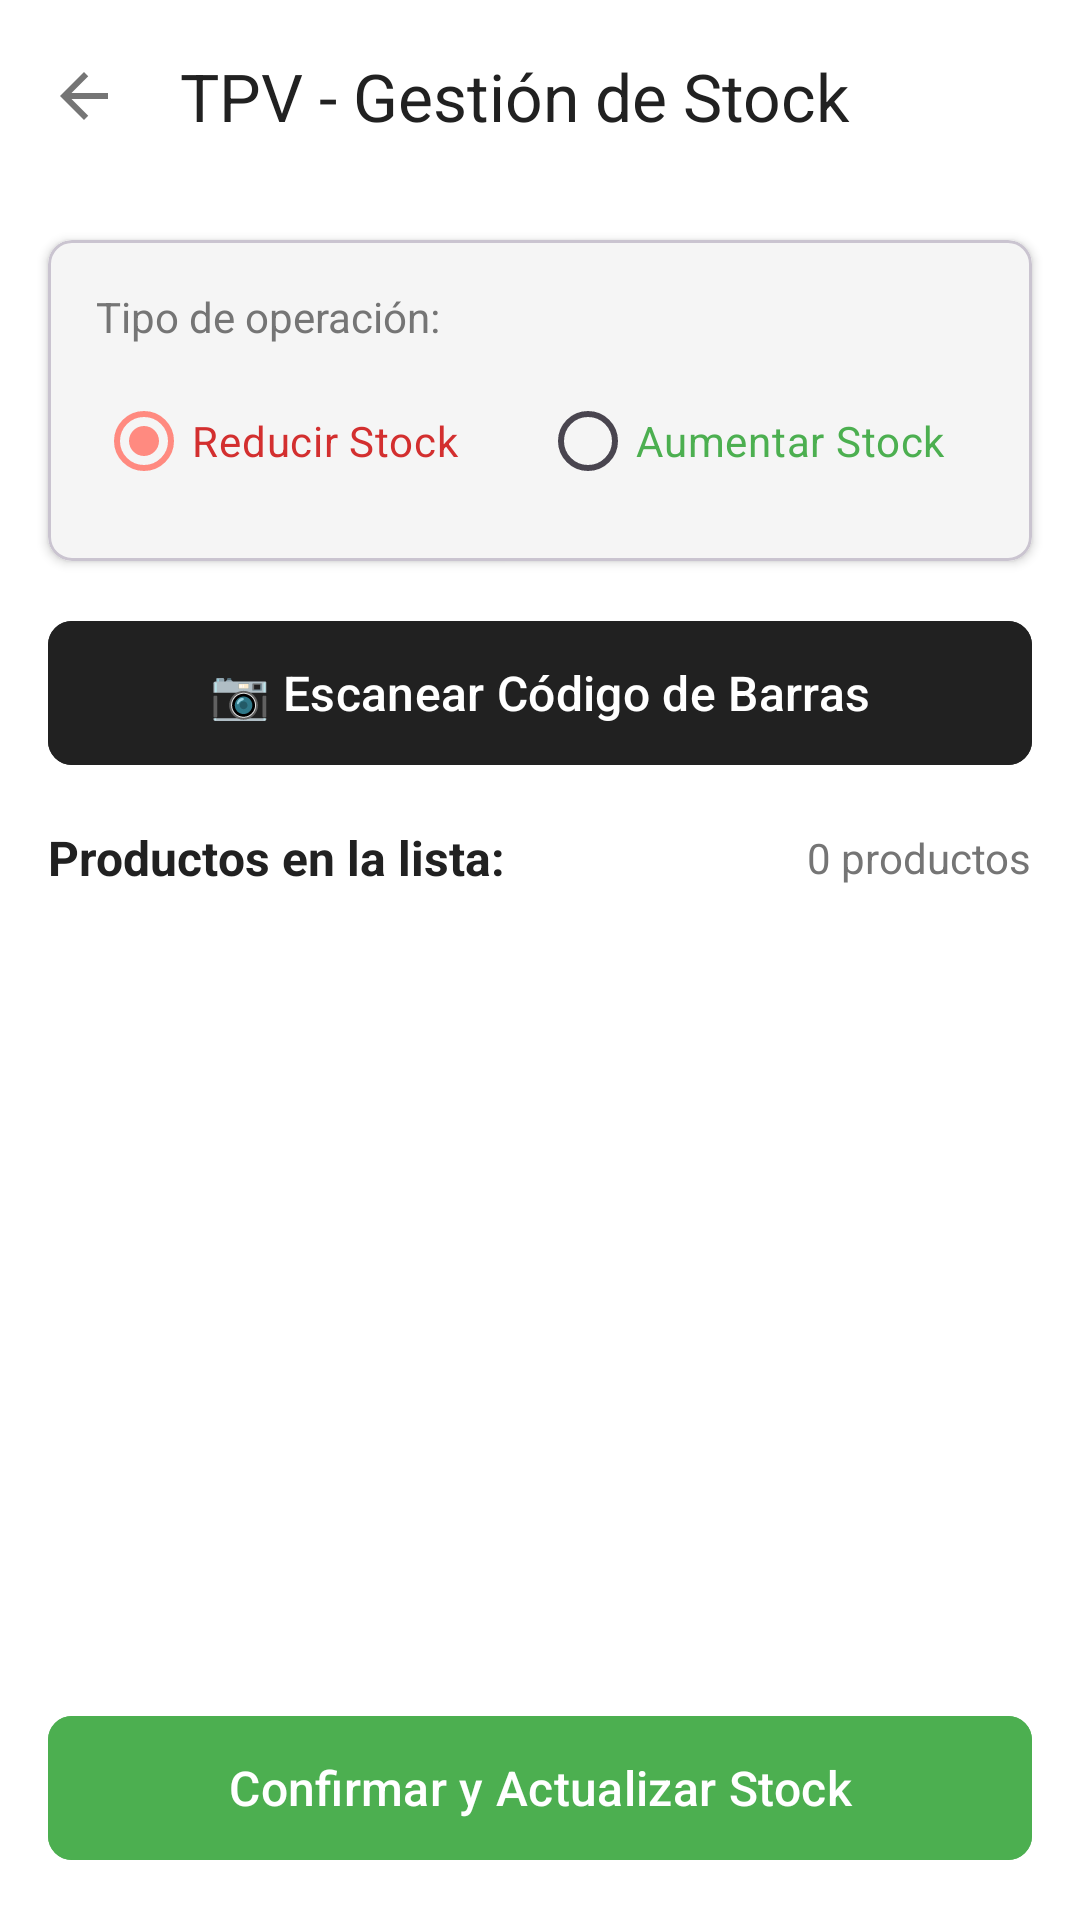

Android layout source for this screen:
<!-- AndroidManifest.xml: application theme Theme.Proyecto -->
<!-- res/layout/fragment_tpv.xml -->
<?xml version="1.0" encoding="utf-8"?>
<androidx.constraintlayout.widget.ConstraintLayout xmlns:android="http://schemas.android.com/apk/res/android"
    xmlns:app="http://schemas.android.com/apk/res-auto"
    xmlns:tools="http://schemas.android.com/tools"
    android:layout_width="match_parent"
    android:layout_height="match_parent"
    android:background="#FFFFFF">

    
    <com.google.android.material.appbar.MaterialToolbar
        android:id="@+id/toolbar"
        android:layout_width="0dp"
        android:layout_height="?attr/actionBarSize"
        android:background="#FFFFFF"
        android:elevation="4dp"
        app:title="TPV - Gestión de Stock"
        app:titleTextColor="#212121"
        app:navigationIcon="@drawable/ic_arrow_back"
        app:layout_constraintEnd_toEndOf="parent"
        app:layout_constraintStart_toStartOf="parent"
        app:layout_constraintTop_toTopOf="parent" />

    
    <com.google.android.material.card.MaterialCardView
        android:id="@+id/cardTipoOperacion"
        android:layout_width="0dp"
        android:layout_height="wrap_content"
        android:layout_margin="16dp"
        app:cardCornerRadius="8dp"
        app:cardElevation="2dp"
        app:cardBackgroundColor="#F5F5F5"
        app:layout_constraintEnd_toEndOf="parent"
        app:layout_constraintStart_toStartOf="parent"
        app:layout_constraintTop_toBottomOf="@id/toolbar">

        <LinearLayout
            android:layout_width="match_parent"
            android:layout_height="wrap_content"
            android:orientation="vertical"
            android:padding="16dp">

            <TextView
                android:layout_width="wrap_content"
                android:layout_height="wrap_content"
                android:text="Tipo de operación:"
                android:textSize="14sp"
                android:textColor="#757575"
                android:layout_marginBottom="8dp" />

            <RadioGroup
                android:id="@+id/radioGroupTipo"
                android:layout_width="match_parent"
                android:layout_height="wrap_content"
                android:orientation="horizontal">

                <RadioButton
                    android:id="@+id/radioReducir"
                    android:layout_width="0dp"
                    android:layout_height="wrap_content"
                    android:layout_weight="1"
                    android:text="Reducir Stock"
                    android:checked="true"
                    android:textColor="#D32F2F" />

                <RadioButton
                    android:id="@+id/radioAumentar"
                    android:layout_width="0dp"
                    android:layout_height="wrap_content"
                    android:layout_weight="1"
                    android:text="Aumentar Stock"
                    android:textColor="#4CAF50" />
            </RadioGroup>
        </LinearLayout>
    </com.google.android.material.card.MaterialCardView>

    
    <com.google.android.material.button.MaterialButton
        android:id="@+id/btnEscanear"
        android:layout_width="0dp"
        android:layout_height="56dp"
        android:layout_marginStart="16dp"
        android:layout_marginEnd="16dp"
        android:layout_marginTop="16dp"
        android:text="📷 Escanear Código de Barras"
        android:textSize="16sp"
        android:backgroundTint="#212121"
        android:textColor="@android:color/white"
        app:cornerRadius="8dp"
        app:layout_constraintEnd_toEndOf="parent"
        app:layout_constraintStart_toStartOf="parent"
        app:layout_constraintTop_toBottomOf="@id/cardTipoOperacion" />

    
    <TextView
        android:id="@+id/tvTituloLista"
        android:layout_width="wrap_content"
        android:layout_height="wrap_content"
        android:layout_marginStart="16dp"
        android:layout_marginTop="16dp"
        android:text="Productos en la lista:"
        android:textSize="16sp"
        android:textStyle="bold"
        android:textColor="#212121"
        app:layout_constraintStart_toStartOf="parent"
        app:layout_constraintTop_toBottomOf="@id/btnEscanear" />

    <TextView
        android:id="@+id/tvContador"
        android:layout_width="wrap_content"
        android:layout_height="wrap_content"
        android:layout_marginEnd="16dp"
        android:text="0 productos"
        android:textSize="14sp"
        android:textColor="#757575"
        app:layout_constraintEnd_toEndOf="parent"
        app:layout_constraintTop_toTopOf="@id/tvTituloLista"
        app:layout_constraintBottom_toBottomOf="@id/tvTituloLista" />

    
    <androidx.recyclerview.widget.RecyclerView
        android:id="@+id/recyclerView"
        android:layout_width="0dp"
        android:layout_height="0dp"
        android:layout_marginTop="8dp"
        android:clipToPadding="false"
        android:paddingBottom="80dp"
        app:layout_constraintBottom_toBottomOf="parent"
        app:layout_constraintEnd_toEndOf="parent"
        app:layout_constraintStart_toStartOf="parent"
        app:layout_constraintTop_toBottomOf="@id/tvTituloLista" />

    
    <com.google.android.material.button.MaterialButton
        android:id="@+id/btnConfirmar"
        android:layout_width="0dp"
        android:layout_height="56dp"
        android:layout_margin="16dp"
        android:text="Confirmar y Actualizar Stock"
        android:textSize="16sp"
        android:backgroundTint="#4CAF50"
        android:textColor="@android:color/white"
        app:cornerRadius="8dp"
        app:layout_constraintBottom_toBottomOf="parent"
        app:layout_constraintEnd_toEndOf="parent"
        app:layout_constraintStart_toStartOf="parent" />

</androidx.constraintlayout.widget.ConstraintLayout>
<!-- resources referenced by this layout -->
<resources>
  <!-- drawable ic_arrow_back (drawable) -->
  <vector xmlns:android="http://schemas.android.com/apk/res/android"
      android:width="24dp"
      android:height="24dp"
      android:viewportWidth="24"
      android:viewportHeight="24"
      android:tint="?attr/colorControlNormal">
      <path
          android:fillColor="@android:color/black"
          android:pathData="M20,11H7.83l5.59,-5.59L12,4l-8,8 8,8 1.41,-1.41L7.83,13H20v-2z"/>
  </vector>
  <style name="Theme.Proyecto" parent="Base.Theme.Proyecto" />
  <style name="Base.Theme.Proyecto" parent="Theme.Material3.DayNight.NoActionBar">
          
          <item name="colorPrimary">@color/primary</item>
          <item name="colorPrimaryDark">@color/primary_dark</item>
          <item name="colorAccent">@color/accent</item>
  
          
          <item name="android:windowBackground">@color/background_light</item>
          <item name="android:colorBackground">@color/background_light</item>
  
          
          <item name="android:textColorPrimary">@color/text_primary</item>
          <item name="android:textColorSecondary">@color/text_secondary</item>
          <item name="android:textColorHint">@color/text_hint</item>
  
          
          <item name="android:statusBarColor">@color/background_light</item>
          <item name="android:windowLightStatusBar">true</item>
      </style>
  <color name="primary">#FF8A80</color>
  <color name="primary_dark">#E57373</color>
  <color name="accent">#FF5252</color>
  <color name="background_light">#FAFAFA</color>
  <color name="text_primary">#212121</color>
  <color name="text_secondary">#757575</color>
  <color name="text_hint">#9E9E9E</color>
</resources>
